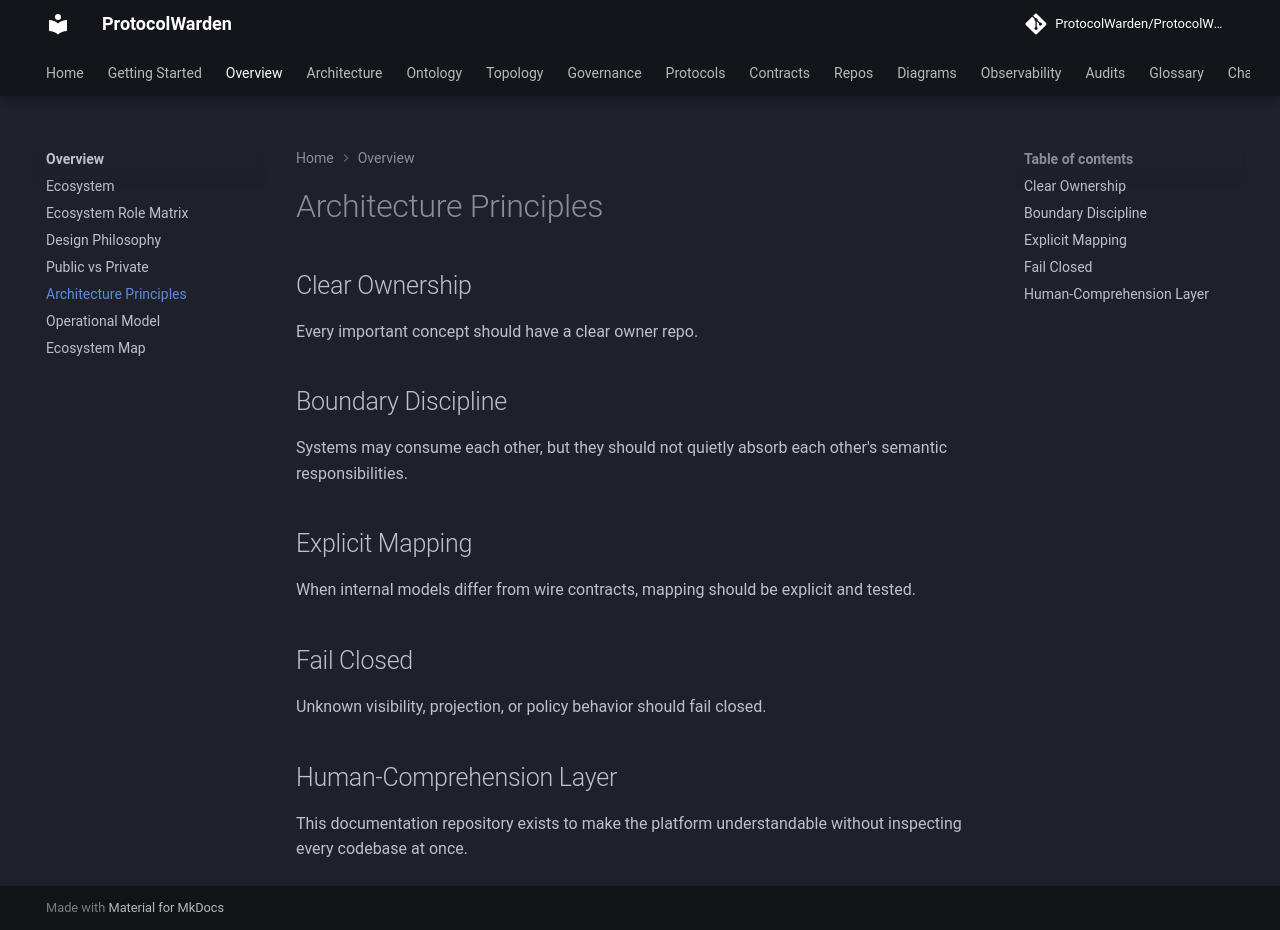

repository: ProtocolWarden/ProtocolWarden.github.io · page: overview/architecture-principles/index.html · generator: mkdocs

# Architecture Principles

## Clear Ownership

Every important concept should have a clear owner repo.

## Boundary Discipline

Systems may consume each other, but they should not quietly absorb each other's
semantic responsibilities.

## Explicit Mapping

When internal models differ from wire contracts, mapping should be explicit and
tested.

## Fail Closed

Unknown visibility, projection, or policy behavior should fail closed.

## Human-Comprehension Layer

This documentation repository exists to make the platform understandable
without inspecting every codebase at once.
